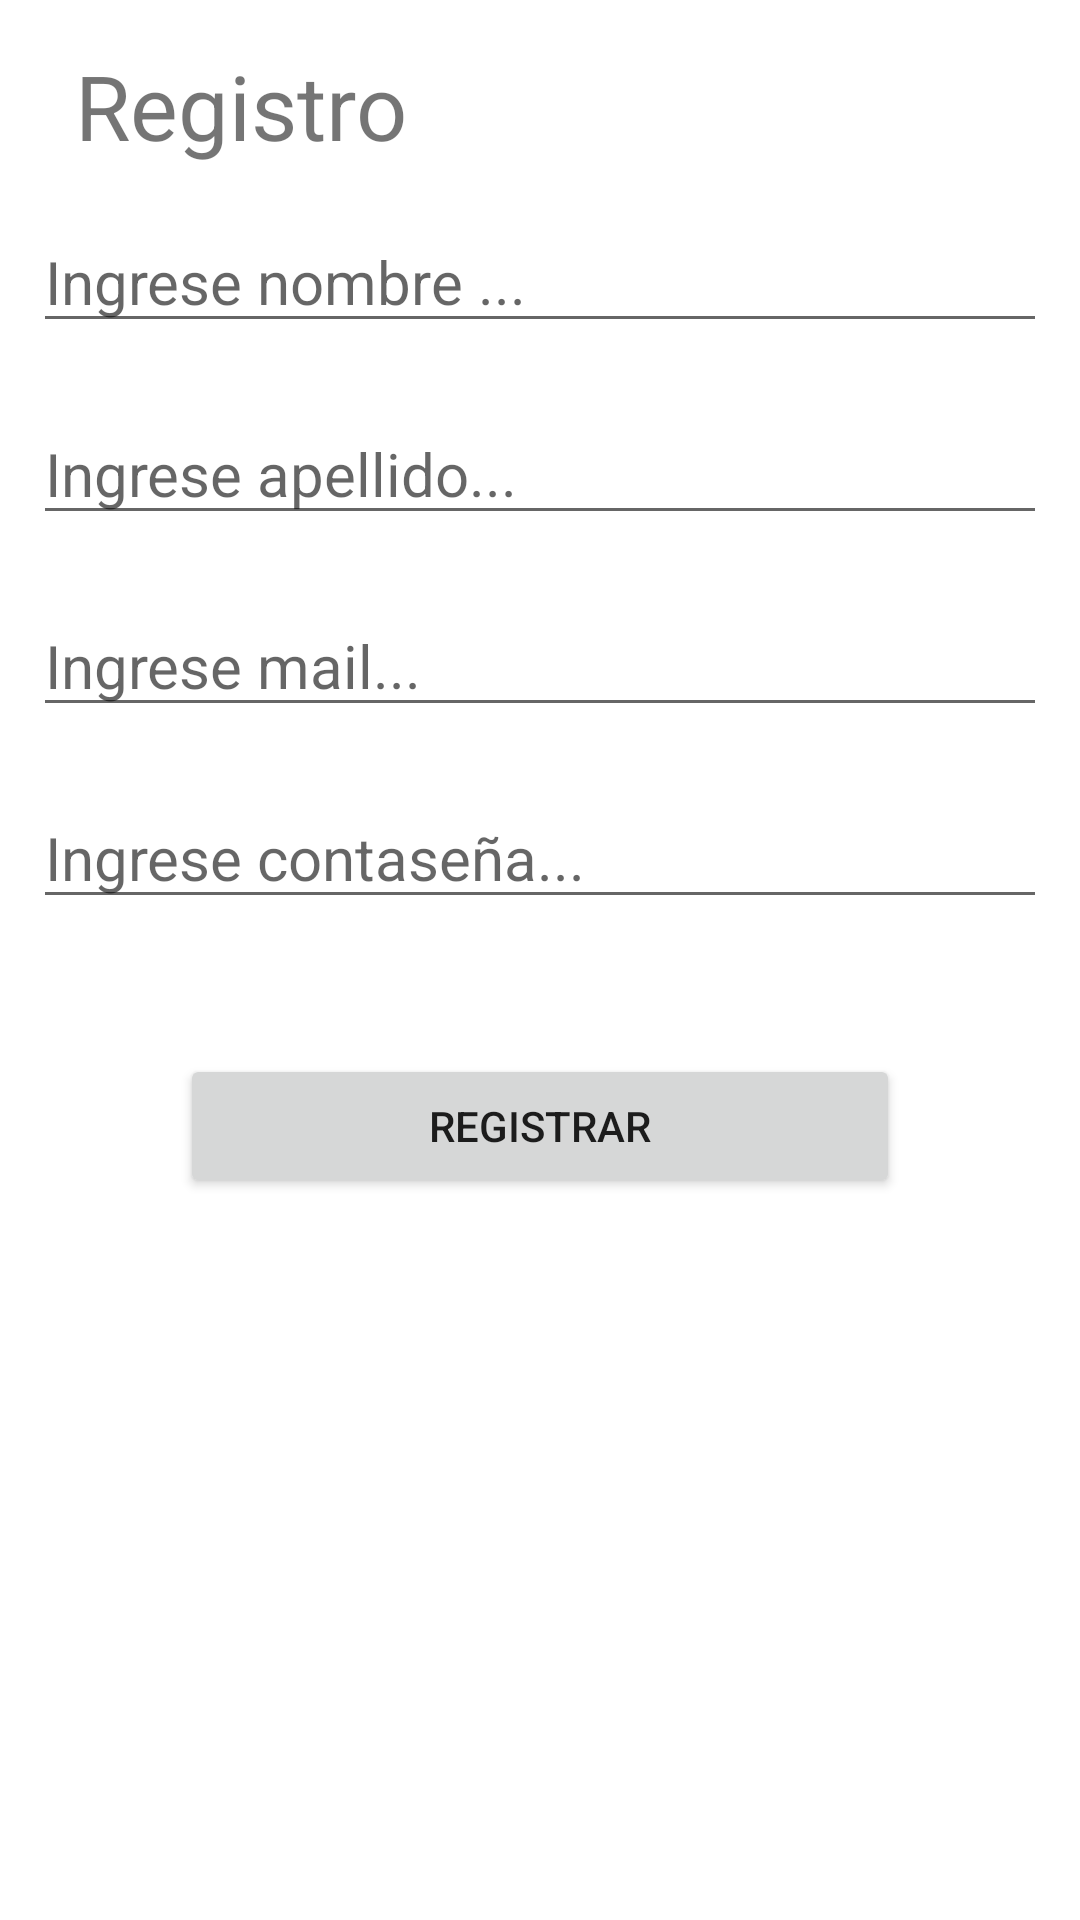

The Android layout XML behind this screen, and the referenced resources:
<!-- AndroidManifest.xml: application theme Theme.app -->
<!-- res/layout/activity_registrarse.xml -->
<?xml version="1.0" encoding="utf-8"?>
<ScrollView xmlns:android="http://schemas.android.com/apk/res/android"
    xmlns:app="http://schemas.android.com/apk/res-auto"
    xmlns:tools="http://schemas.android.com/tools"
    android:layout_width="match_parent"
    android:layout_height="match_parent"
    android:padding="10dp"
    tools:context="com.recitales.app.RegistrarseActivity">



    <RelativeLayout
        android:layout_width="match_parent"
        android:layout_height="match_parent">

    <TextView
        android:id="@+id/registro"
        android:layout_width="wrap_content"
        android:layout_height="wrap_content"
        android:layout_marginTop="5dp"
        android:layout_marginBottom="15dp"
        android:layout_marginLeft="15dp"
        android:text="Registro"
        android:textSize="30sp"
        />




    <EditText
        android:id="@+id/r_nombre"
        android:layout_width="338dp"
        android:layout_height="wrap_content"
        android:layout_below="@id/registro"
        android:layout_centerHorizontal="true"
        android:layout_marginBottom="20dp"
        android:gravity="left"
        android:hint="Ingrese nombre ... "
        android:textSize="20sp"
        android:digits="abcdefghijklmnopqrstuvwxyzñ ABCDEFGHIJKLMNOPQRSTUVWXYZÑ "
        android:maxLength="50" />

        <EditText
            android:id="@+id/r_apellido"
            android:layout_width="338dp"
            android:layout_height="wrap_content"
            android:layout_below="@id/r_nombre"
            android:layout_centerHorizontal="true"
            android:layout_marginBottom="20dp"
            android:gravity="left"
            android:hint="Ingrese apellido..."
            android:textSize="20sp"
            android:digits="abcdefghijklmnopqrstuvwxyzñ ABCDEFGHIJKLMNOPQRSTUVWXYZÑ "
            android:maxLength="50" />



    <EditText
        android:id="@+id/r_mail"
        android:layout_width="338dp"
        android:layout_height="wrap_content"
        android:layout_below="@id/r_apellido"
        android:layout_centerHorizontal="true"
        android:layout_marginBottom="20dp"
        android:gravity="left"
        android:hint="Ingrese mail..."
        android:textSize="20sp" />

        <EditText
            android:id="@+id/r_password"
            android:layout_width="338dp"
            android:layout_height="wrap_content"
            android:layout_below="@id/r_mail"
            android:layout_centerHorizontal="true"
            android:layout_marginBottom="20dp"
            android:gravity="left"
            android:hint="Ingrese contaseña..."
            android:textSize="20sp"
            android:password="true"

            android:digits="abcdefghijklmnopqrstuvwxyzñABCDEFGHIJKLMNOPQRSTUVWXYZÑ1234567890"
            />

    <Button
        android:id="@+id/btn_registrar"
        android:layout_width="match_parent"
        android:layout_height="wrap_content"
        android:layout_below="@id/r_password"
        android:layout_marginHorizontal="50dp"
        android:layout_marginTop="25dp"
        android:gravity="center"
        android:text="Registrar"
        android:onClick="BotonRegistrar"
        tools:ignore="OnClick" />

    </RelativeLayout>

</ScrollView>
<!-- resources referenced by this layout -->
<resources>
  <style name="Theme.app" parent="Theme.MaterialComponents.DayNight.DarkActionBar">
          
          <item name="colorPrimary">@color/purple_500</item>
          <item name="colorPrimaryVariant">@color/purple_700</item>
          <item name="colorOnPrimary">@color/white</item>
          
          <item name="colorSecondary">@color/teal_200</item>
          <item name="colorSecondaryVariant">@color/teal_700</item>
          <item name="colorOnSecondary">@color/black</item>
          
          <item name="android:statusBarColor" tools:targetApi="l">?attr/colorPrimaryVariant</item>
          
      </style>
  <color name="purple_500">#4D4D4D</color>
  <color name="purple_700">#c09f80</color>
  <color name="white">#FFFFFFFF</color>
  <color name="teal_200">#AE4747</color>
  <color name="teal_700">#FF018786</color>
  <color name="black">#FF000000</color>
</resources>
